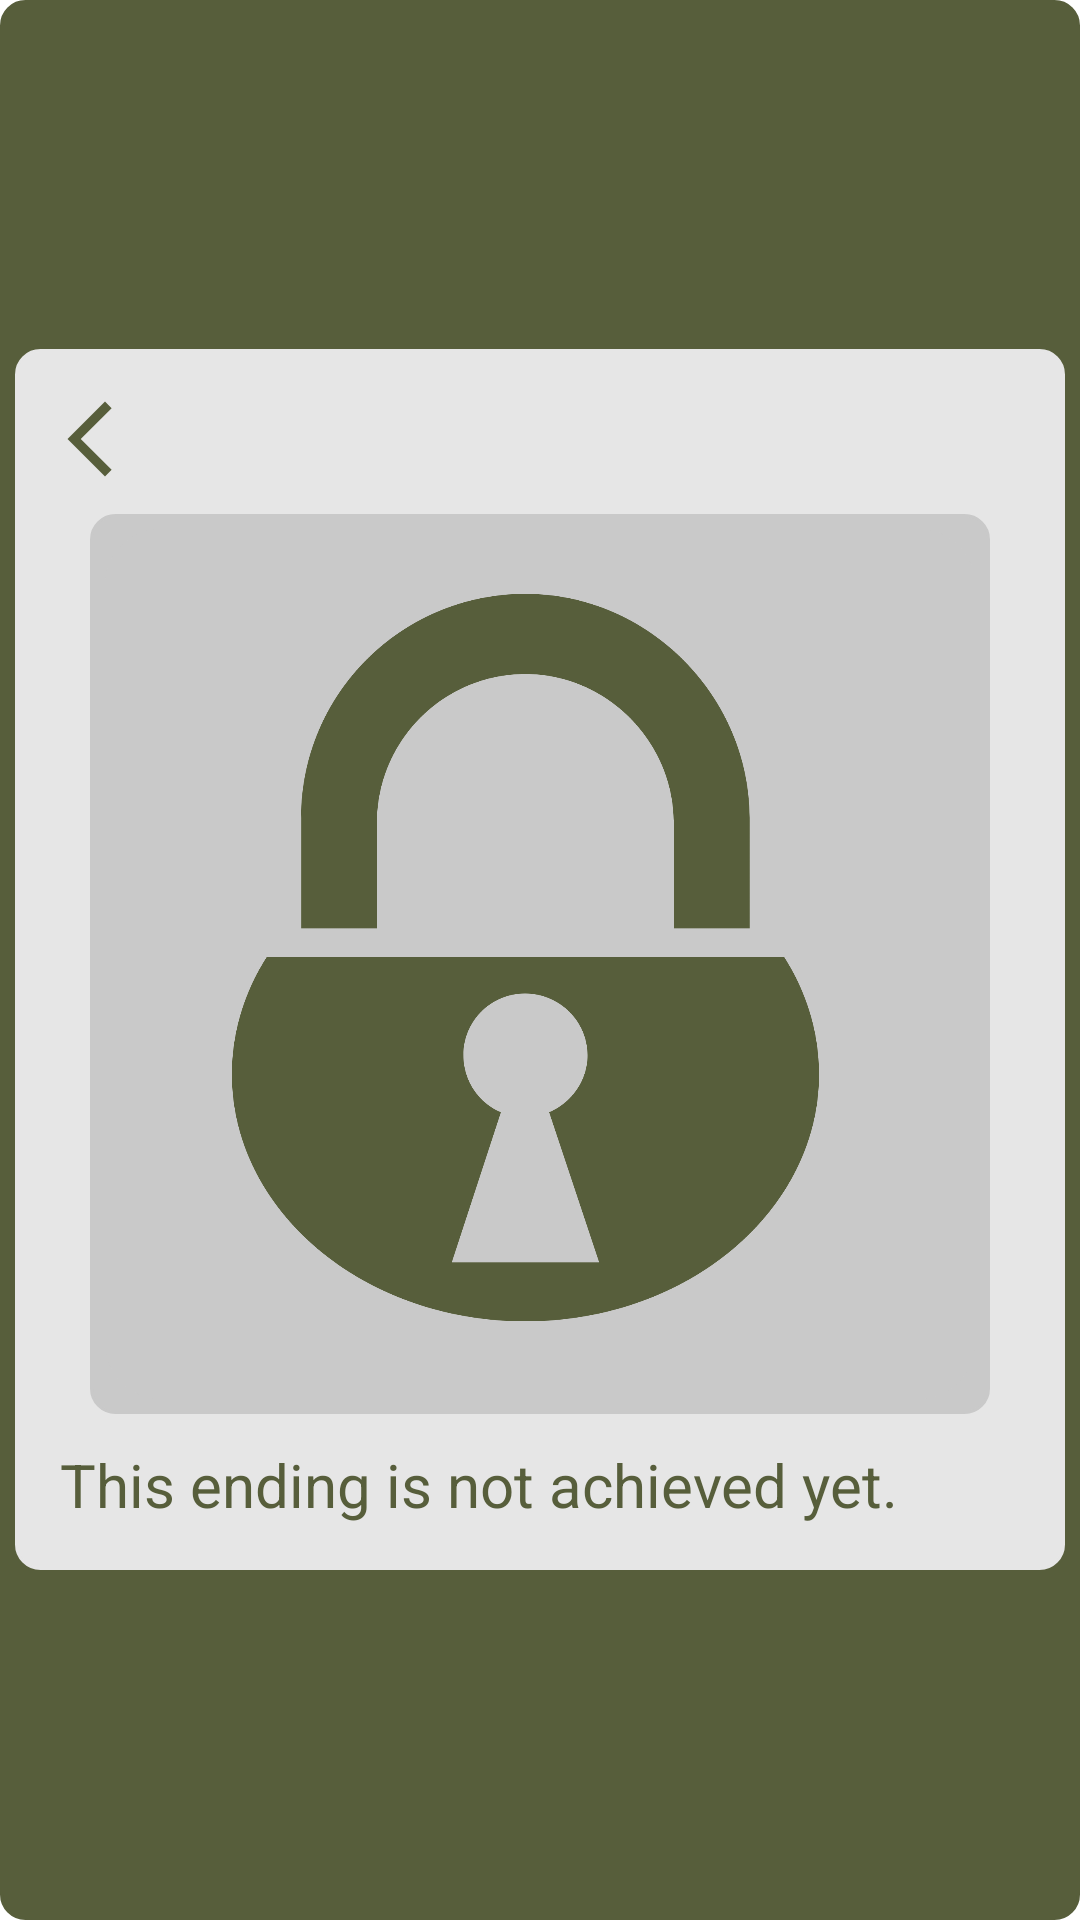

Here is an Android app screen rendered from its layout file. Give the layout XML and the strings, colors and styles it references.
<!-- AndroidManifest.xml: application theme Theme.WW2InYourHands -->
<!-- res/layout/ending_dialog_otp.xml -->
<?xml version="1.0" encoding="utf-8"?>
<RelativeLayout xmlns:android="http://schemas.android.com/apk/res/android"
    xmlns:tools="http://schemas.android.com/tools"
    android:layout_width="350dp"
    android:layout_height="wrap_content"
    android:background="@drawable/background"
    android:gravity="center"
    tools:context=".GameScene"
    tools:ignore="TextSizeCheck">


    <RelativeLayout
        android:layout_width="match_parent"
        android:layout_height="wrap_content"
        android:layout_centerVertical="true"
        android:background="@drawable/background2"
        android:orientation="horizontal"
        tools:context=".GameScene">

        <Button
            android:id="@+id/back_btn"
            android:layout_width="30dp"
            android:layout_height="30dp"
            android:layout_alignParentStart="true"
            android:layout_alignParentTop="true"
            android:layout_marginStart="5dp"
            android:layout_marginTop="10dp"
            android:background="@drawable/baseline_arrow_back_ios_new_24"
            android:contentDescription="@string/go_back" />

        <ImageView
            android:id="@+id/dialog_image"
            android:layout_width="300dp"
            android:layout_height="300dp"
            android:layout_below="@id/back_btn"
            android:layout_centerHorizontal="true"
            android:layout_marginTop="10dp"
            android:background="@drawable/background3"
            android:src="@drawable/padlock"
            android:importantForAccessibility="no" />

        <TextView
            android:id="@+id/dialog_text"
            android:layout_width="match_parent"
            android:layout_height="wrap_content"
            android:layout_below="@id/dialog_image"
            android:layout_marginVertical="10dp"
            android:paddingHorizontal="10dp"
            android:text="@string/this_ending_is_not_achieved_yet"
            android:textColor="@color/my_color"
            android:textSize="20sp" />


    </RelativeLayout>


</RelativeLayout>
<!-- resources referenced by this layout -->
<resources>
  <color name="my_color">#575e3b</color>
  <!-- drawable background (drawable) -->
  <?xml version="1.0" encoding="utf-8"?>
  <shape xmlns:android="http://schemas.android.com/apk/res/android">
      <stroke
          android:width="1dp"
          android:color="@color/my_color" />
  
      <solid android:color="@color/my_color" />
  
      <padding
          android:bottom="5dp"
          android:left="5dp"
          android:right="5dp"
          android:top="5dp" />
  
      <corners android:radius="8dp" />
  </shape>
  <!-- drawable background2 (drawable) -->
  <?xml version="1.0" encoding="utf-8"?>
  <shape xmlns:android="http://schemas.android.com/apk/res/android">
      <stroke
          android:width="1dp"
          android:color="@color/text_color" />
  
      <solid android:color="@color/text_color" />
  
      <padding
          android:bottom="5dp"
          android:left="5dp"
          android:right="5dp"
          android:top="5dp" />
  
      <corners android:radius="8dp" />
  </shape>
  <!-- drawable background3 (drawable) -->
  <?xml version="1.0" encoding="utf-8"?>
  <shape xmlns:android="http://schemas.android.com/apk/res/android">
      <stroke
          android:width="1dp"
          android:color="#c9c9c9" />
  
      <solid android:color="#c9c9c9" />
  
      <padding
          android:bottom="5dp"
          android:left="5dp"
          android:right="5dp"
          android:top="5dp" />
  
      <corners android:radius="8dp" />
  </shape>
  <!-- drawable baseline_arrow_back_ios_new_24 (drawable) -->
  <vector xmlns:android="http://schemas.android.com/apk/res/android"
      android:width="144dp"
      android:height="144dp"
      android:tint="#575E3B"
      android:viewportWidth="24"
      android:viewportHeight="24">
      <path
          android:fillColor="@android:color/white"
          android:pathData="M17.77,3.77l-1.77,-1.77l-10,10l10,10l1.77,-1.77l-8.23,-8.23z" />
  </vector>
  <!-- drawable padlock: png bitmap (drawable, 165011 bytes) -->
  <string name="go_back">Go back</string>
  <string name="this_ending_is_not_achieved_yet">This ending is not achieved yet.</string>
  <style name="Theme.WW2InYourHands" parent="Theme.MaterialComponents.DayNight.NoActionBar">
          
          <item name="colorPrimary">@color/my_color</item>
          <item name="colorPrimaryVariant">@color/my_color</item>
          <item name="colorOnPrimary">@color/white</item>
          
          <item name="colorSecondary">@color/teal_200</item>
          <item name="colorSecondaryVariant">@color/teal_700</item>
          <item name="colorOnSecondary">@color/black</item>
          
          <item name="android:statusBarColor">@color/my_color</item>
          
      </style>
  <color name="text_color">#e6e6e6</color>
  <color name="white">#FFFFFFFF</color>
  <color name="teal_200">#bfbfbf</color>
  <color name="teal_700">#FF018786</color>
  <color name="black">#FF000000</color>
</resources>
